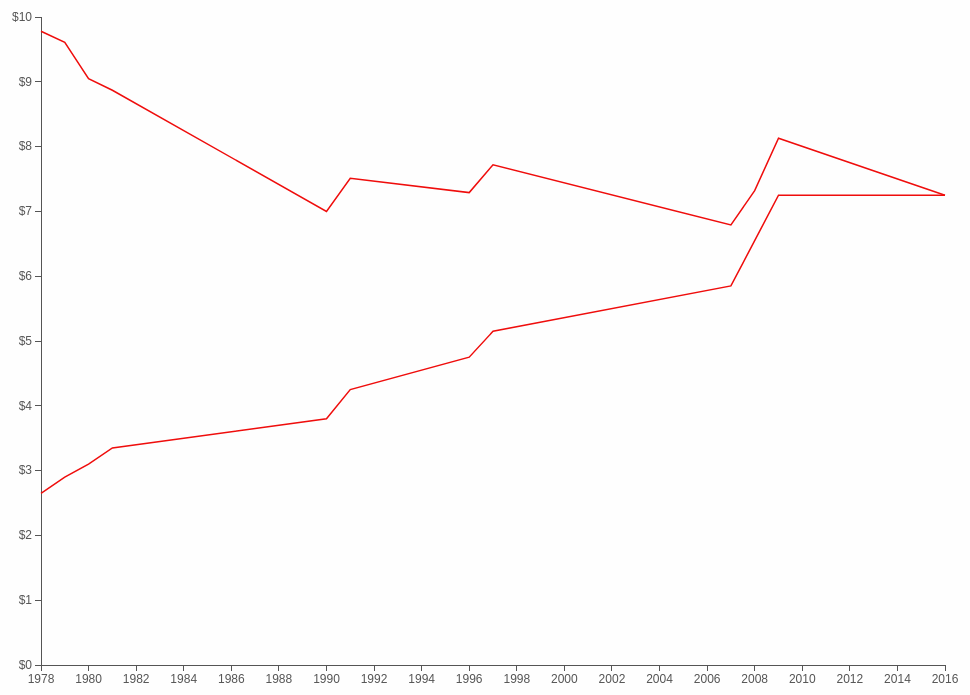
D3 v3 page, settled after 360 driven frames (6 s of simulated time); the page loaded 1 data file(s).


// ── graphic.js
var trump = { date: 2020, wage:10 };
var clinton = { date: 2020, wage:12 };

var margin = 60,
    width = parseInt(d3.select("#graph").style("width")) - margin*2,
    height = parseInt(d3.select("#graph").style("height")) - margin*2;

var xScale = d3.time.scale()
    .range([0, width])
    .nice(d3.time.year);

var yScale = d3.scale.linear()
    .range([height, 0])
    .nice();

var xAxis = d3.svg.axis()
    .scale(xScale)
    .orient("bottom");

var yAxis = d3.svg.axis()
    .scale(yScale)
    .orient("left")
    .tickFormat(function(d) { return "$" + d });

var wageLine = d3.svg.line()
    .x(function(d) { return xScale(d.date); })
    .y(function(d) { return yScale(d.wage); });

var adjLine = d3.svg.line()
    .x(function(d) { return xScale(d.date); })
    .y(function(d) { return yScale(d.adj); });

var graph = d3.select("#graph")
    .attr("width", width + margin*2)
    .attr("height", height + margin*2)
  .append("g")
    .attr("transform", "translate(" + margin + "," + margin + ")");

d3.csv("wages.csv", function(error, data) {
  data.forEach(function(d) {
    d.date = d3.time.format("%Y").parse(d.date);
    d.wage = +d.wage;
    d.adj = +d.adj;
  });

  xScale.domain(d3.extent(data, function(d) { return d.date; }));
  yScale.domain([0, d3.max(data, function(d) { return d.adj; })]);

  graph.append("g")
      .attr("class", "x axis")
      .attr("transform", "translate(0," + height + ")")
      .call(xAxis);

  graph.append("g")
      .attr("class", "y axis")
      .call(yAxis)
    .append("text")
      .attr("transform", "rotate(-90)")
      .attr("y", 6)
      .attr("dy", ".71em")
      // .text("Wage ($)")
      .style("text-anchor", "end");

  dataPerPixel = data.length/width;
  dataResampled = data.filter(
    function(d, i) { return i % Math.ceil(dataPerPixel) == 0; }
  );

  graph.append("path")
      .datum(dataResampled)
      .attr("class", "line wage")
      .attr("d", wageLine);

  graph.append("path")
      .datum(dataResampled)
      .attr("class", "line adj")
      .attr("d", adjLine);

  var firstRecord = data[data.length-1],
      lastRecord = data[0];

  var first = graph.append("g")
    .attr("class", "first")
    .style("display", "none");

  first.append("text")
    .attr("x", -8)
    .attr("y", 4)
    .attr("text-anchor", "end")
    .text("$" + firstRecord.wage);
  first.append("circle")
    .attr("r", 4);


  var last = graph.append("g")
    .attr("class", "last")
    .style("display", "none");

  last.append("text")
    .attr("x", 8)
    .attr("y", 4)
    .text("$" + lastRecord.wage);
  last.append("circle")
    .attr("r", 4);

  function resize() {
    var width = parseInt(d3.select("#graph").style("width")) - margin*2,
    height = parseInt(d3.select("#graph").style("height")) - margin*2;

    xScale.range([0, width]).nice(d3.time.year);
    yScale.range([height, 0]).nice();

    // if (width < 300 && height < 80) {
    //   graph.select('.x.axis').style("display", "none");
    //   graph.select('.y.axis').style("display", "none");
    //
    //   graph.select(".first")
    //     .attr("transform", "translate(" + xScale(firstRecord.date) + "," + yScale(firstRecord.wage) + ")")
    //     .style("display", "initial");
    //
    //   graph.select(".last")
    //     .attr("transform", "translate(" + xScale(lastRecord.date) + "," + yScale(lastRecord.wage) + ")")
    //     .style("display", "initial");
    // } else {
    //   graph.select('.x.axis').style("display", "initial");
    //   graph.select('.y.axis').style("display", "initial");
    //   graph.select(".last")
    //     .style("display", "none");
    //   graph.select(".first")
    //     .style("display", "none");
    // }

    yAxis.ticks(Math.max(height/50, 2));
    xAxis.ticks(Math.max(width/50, 2));

    graph
      .attr("width", width + margin*2)
      .attr("height", height + margin*2)

    graph.select('.x.axis')
      .attr("transform", "translate(0," + height + ")")
      .call(xAxis);

    graph.select('.y.axis')
      .call(yAxis);

    dataPerPixel = data.length/width;
    dataResampled = data.filter(
      function(d, i) { return i % Math.ceil(dataPerPixel) == 0; }
    );

    graph.selectAll('.wage')
      .datum(dataResampled)
      .attr("d", wageLine);

    graph.selectAll('.adj')
      .datum(dataResampled)
      .attr("d", adjLine);
  }

  d3.select(window).on('resize', resize);

  resize();
});


### data: wages.csv
date, wage, adj, president
1978, 2.65, 9.78, Carter
1979, 2.90, 9.61, Carter
1980, 3.10, 9.05, Carter
1981, 3.35, 8.87, Carter
1990, 3.80, 7.00, George H. W. Bush
1991, 4.25, 7.51, George H. W. Bush
1996, 4.75, 7.29, Clinton
1997, 5.15, 7.72, Clinton
2007, 5.85, 6.79, George W. Bush
2008, 6.55, 7.32, George W. Bush
2009, 7.25, 8.13, George W. Bush
2016, 7.25, 7.25, Obama